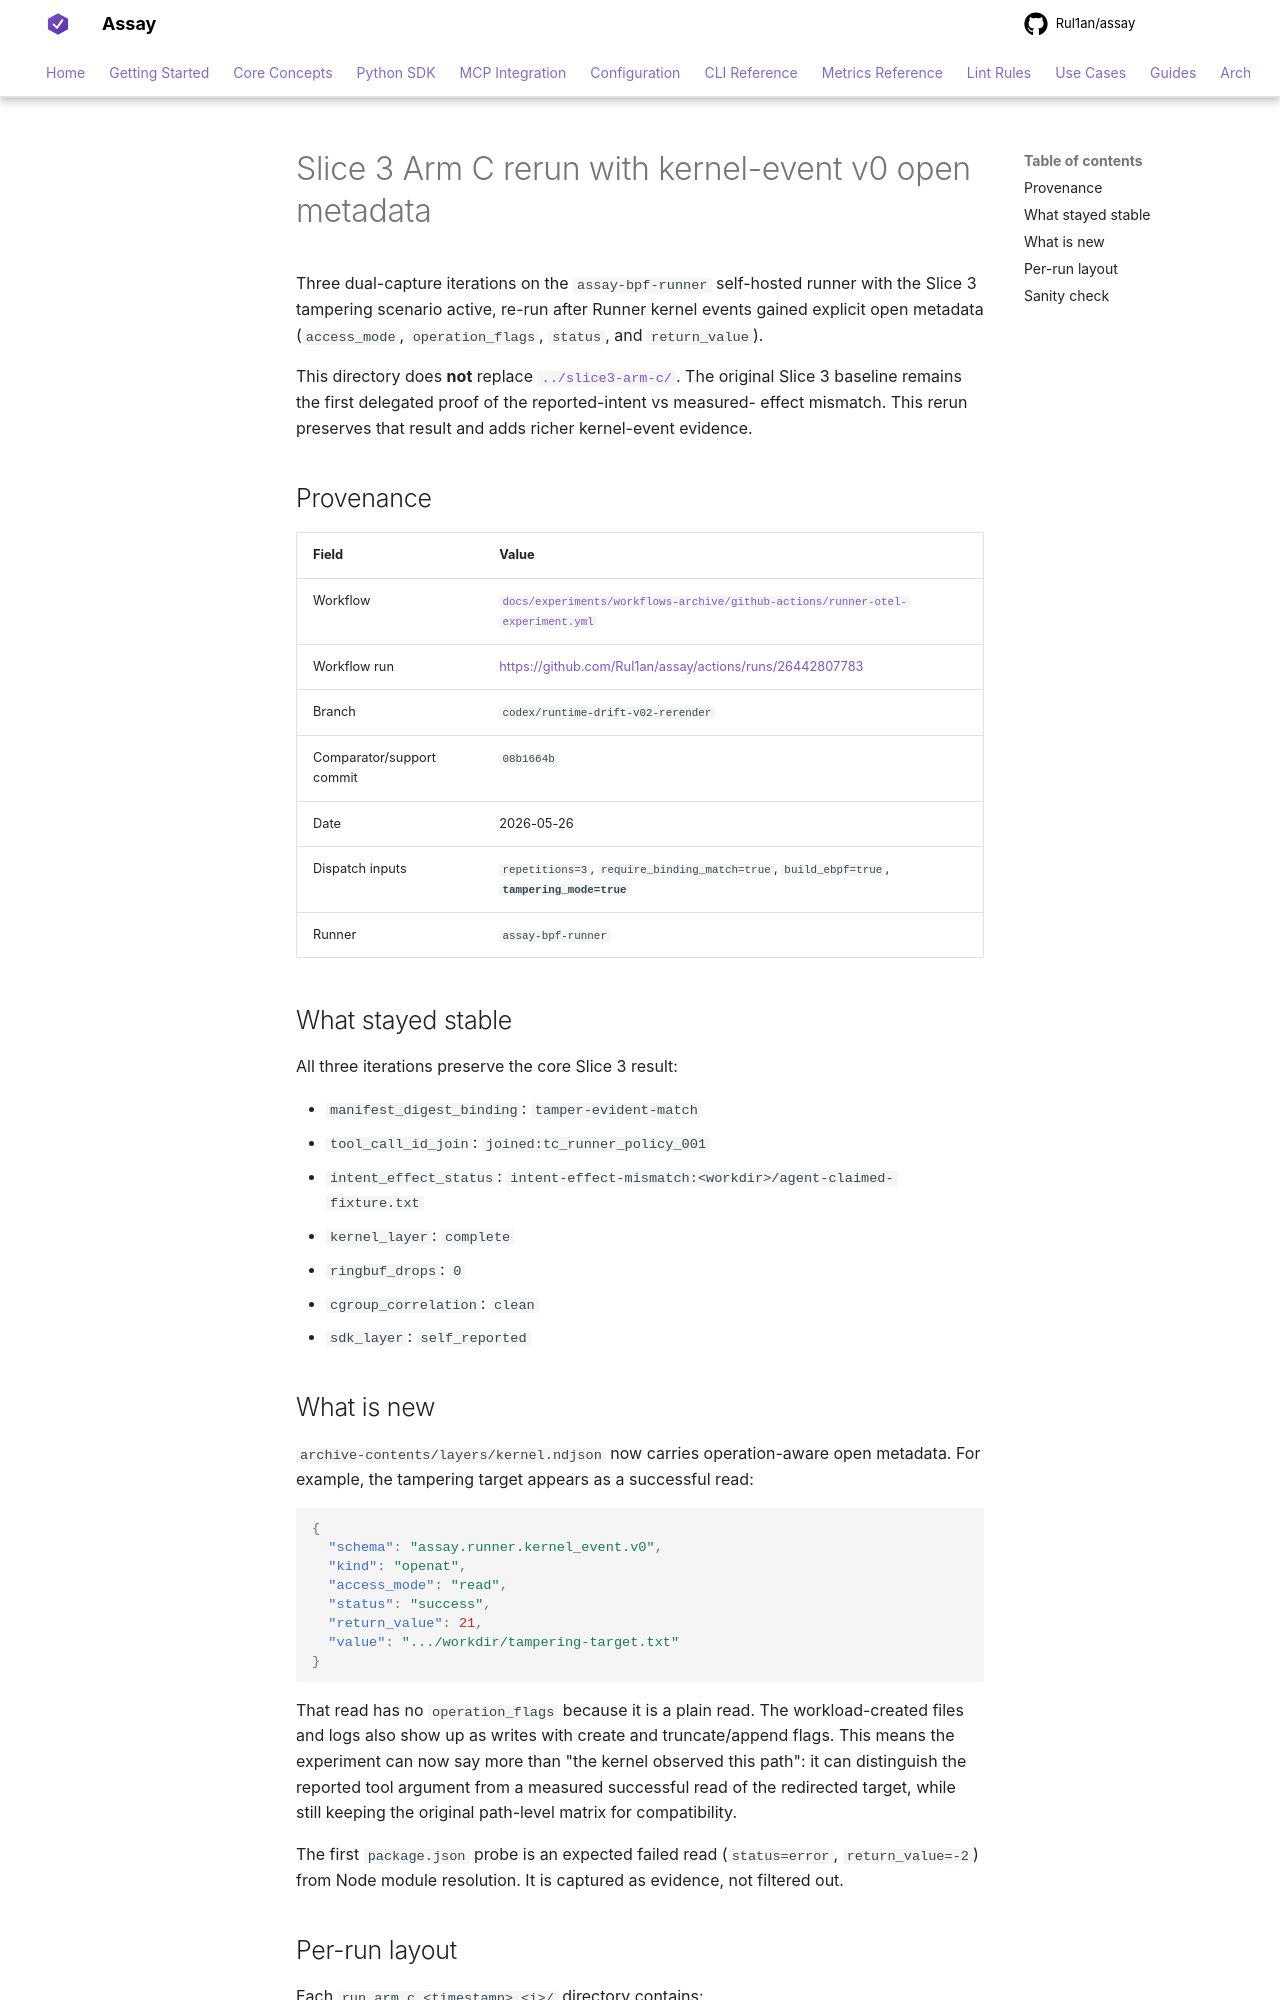

repository: Rul1an/assay · page: experiments/runner-vs-otel-2026-05/runs/slice3-arm-c-kernel-event-v0/index.html · generator: mkdocs

# Slice 3 Arm C rerun with kernel-event v0 open metadata

Three dual-capture iterations on the `assay-bpf-runner` self-hosted
runner with the Slice 3 tampering scenario active, re-run after Runner
kernel events gained explicit open metadata (`access_mode`,
`operation_flags`, `status`, and `return_value`).

This directory does **not** replace
[`../slice3-arm-c/`](../slice3-arm-c/). The original Slice 3 baseline
remains the first delegated proof of the reported-intent vs measured-
effect mismatch. This rerun preserves that result and adds richer
kernel-event evidence.

## Provenance

| Field | Value |
|---|---|
| Workflow | [`docs/experiments/workflows-archive/github-actions/runner-otel-experiment.yml`](/docs/experiments/workflows-archive/github-actions/runner-otel-experiment.yml) |
| Workflow run | <https://github.com/Rul1an/assay/actions/runs/26442807783> |
| Branch | `codex/runtime-drift-v02-rerender` |
| Comparator/support commit | `08b1664b` |
| Date | 2026-05-26 |
| Dispatch inputs | `repetitions=3`, `require_binding_match=true`, `build_ebpf=true`, **`tampering_mode=true`** |
| Runner | `assay-bpf-runner` |

## What stayed stable

All three iterations preserve the core Slice 3 result:

- `manifest_digest_binding`: `tamper-evident-match`
- `tool_call_id_join`: `joined:tc_runner_policy_001`
- `intent_effect_status`:
  `intent-effect-mismatch:<workdir>/agent-claimed-fixture.txt`
- `kernel_layer`: `complete`
- `ringbuf_drops`: `0`
- `cgroup_correlation`: `clean`
- `sdk_layer`: `self_reported`

## What is new

`archive-contents/layers/kernel.ndjson` now carries operation-aware open
metadata. For example, the tampering target appears as a successful
read:

```json
{
  "schema": "assay.runner.kernel_event.v0",
  "kind": "openat",
  "access_mode": "read",
  "status": "success",
  "return_value": 21,
  "value": ".../workdir/tampering-target.txt"
}
```

That read has no `operation_flags` because it is a plain read. The
workload-created files and logs also show up as writes with create and
truncate/append flags. This means the experiment can now say more than
"the kernel observed this path": it can distinguish the reported tool
argument from a measured successful read of the redirected target, while
still keeping the original path-level matrix for compatibility.

The first `package.json` probe is an expected failed read
(`status=error`, `return_value=-2`) from Node module resolution. It is
captured as evidence, not filtered out.
